The GitHub repository AdamGinna/TrashRec_dataset contains a labelled image folder "data" with 6 categories: cardboard, glass, metal, paper, plastic, trash. Examples follow, each with its label.

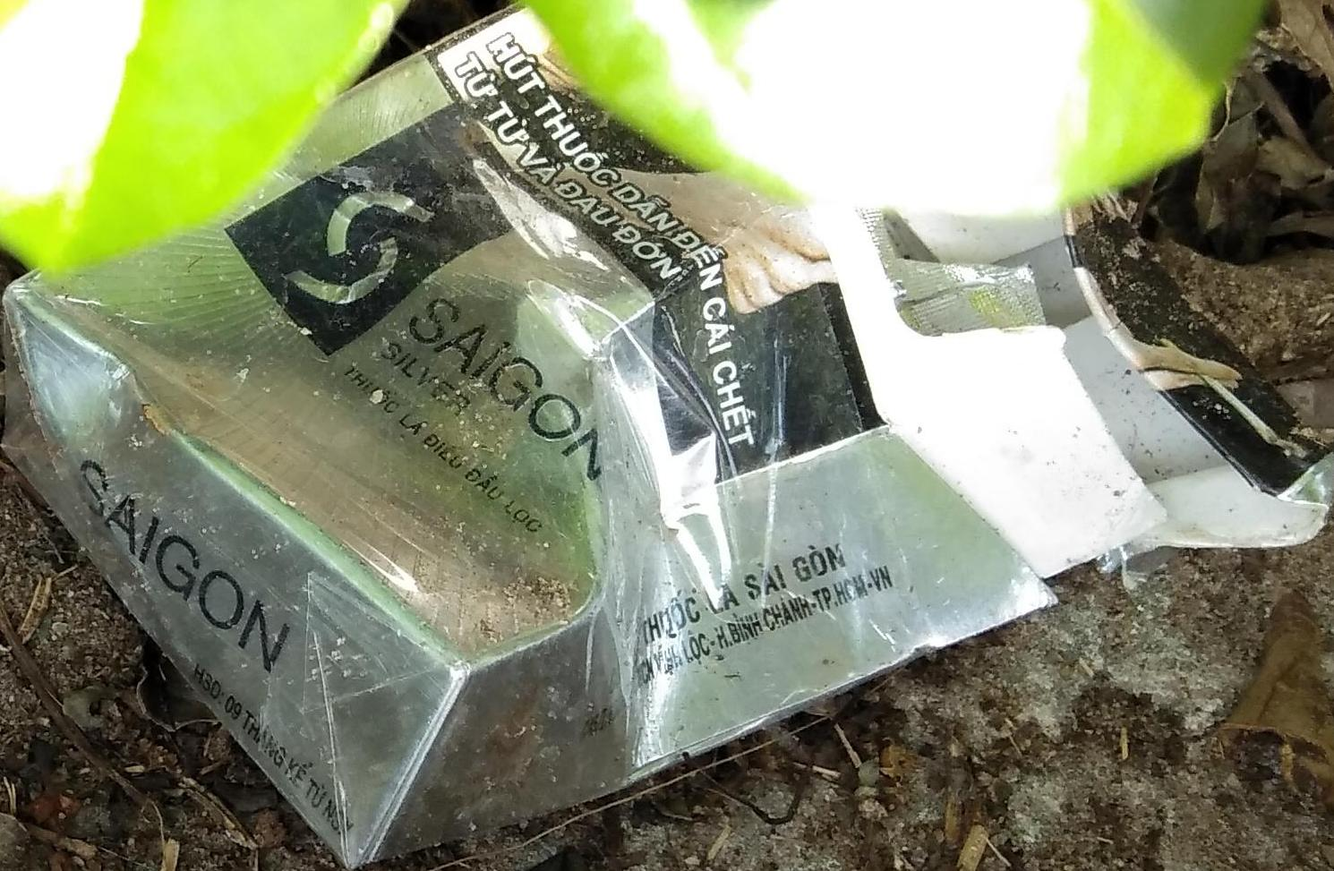
Label: cardboard

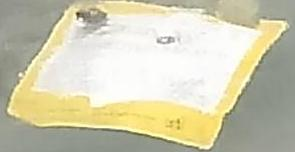
Label: plastic

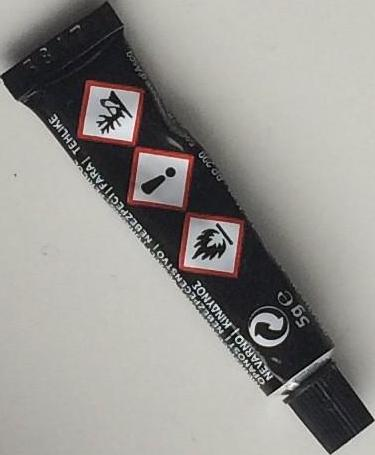
Label: plastic

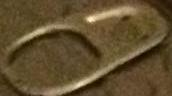
Label: metal

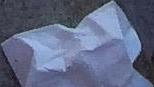
Label: paper

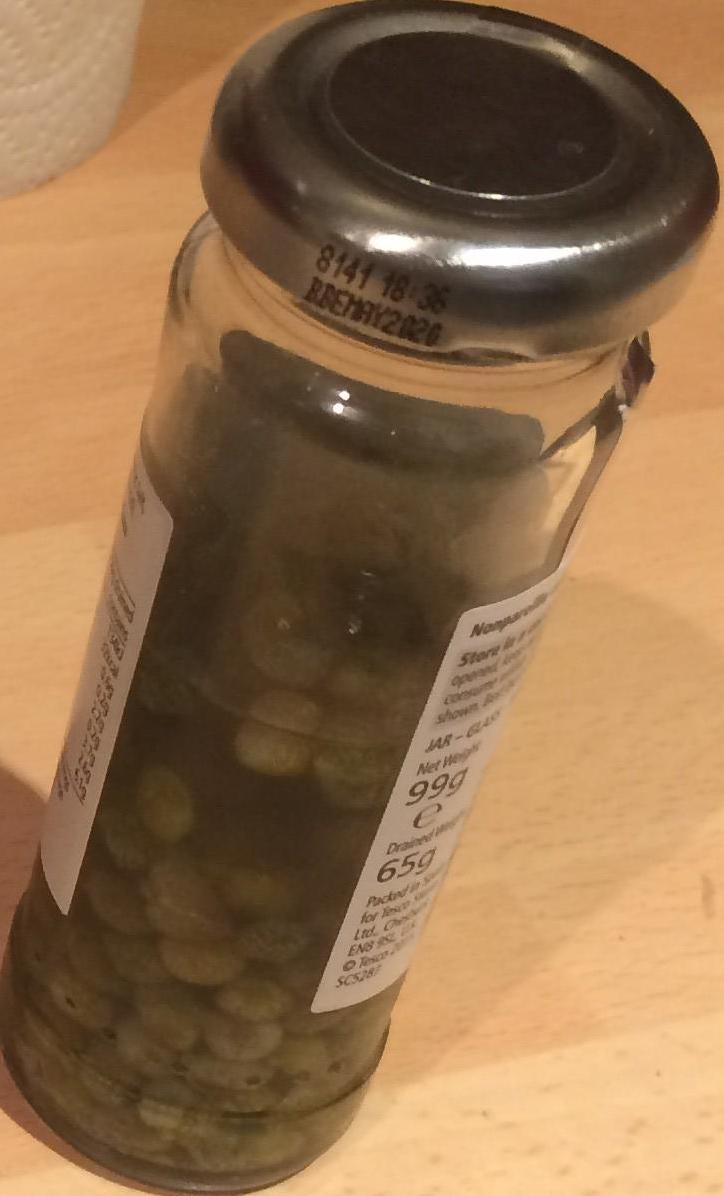
Label: glass
